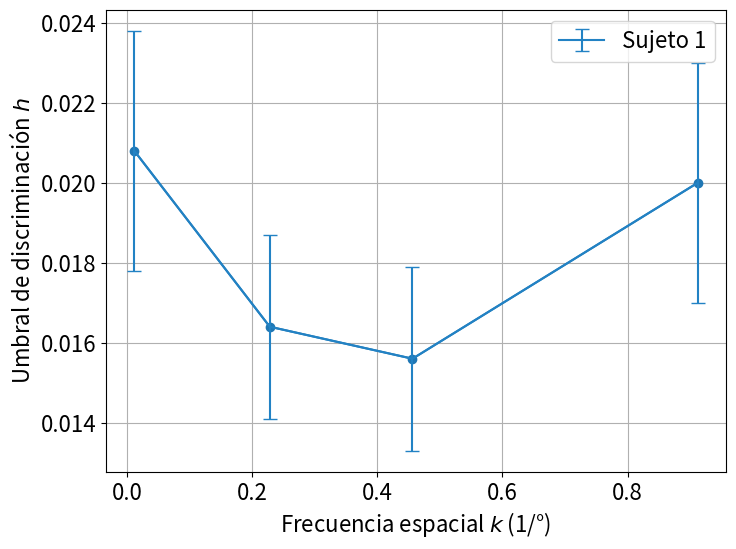

This figure's Python source:
from matplotlib import pyplot as plt
import numpy as np
import math
import os
from scipy.optimize import root_scalar
#esta funcion saca los datos útiles del archivo

def fun_data_util(datos):
    datos_utiles = []
    cond = False
    for j in range(len(datos)):
    
        if cond == True:
         b = []
         for a in datos[j].strip().split('\t'):
             b.append(float(a))
         datos_utiles.append(b)
         
        if datos[j] == 'adapted ':
            cond = True
    datos_utiles = np.array(datos_utiles)
    return datos_utiles

class Estimador():
    def __init__(self, datos_utiles):
        fondo = datos_utiles[:,0]
        estimulo = datos_utiles[:,1]
        resultados = datos_utiles[:,2]
        delta_color = np.abs(fondo - estimulo)
        
        indices_aciertos = np.where(resultados == 1)
        indices_fallos = np.where(resultados == 0)
    
        self.c_aciertos = delta_color[indices_aciertos]
        self.c_fallos = delta_color[indices_fallos]
    
    def estimador(self, h):
        f = np.sum(self.c_fallos)-3/4*np.sum(np.exp(-self.c_aciertos/h)*self.c_aciertos/(1-3/4*np.exp(-self.c_aciertos/h)))
        return f
    
    def error_estimador(self, h):
        p_0 = 3/4*np.exp(-self.c_aciertos/h)
        p_1 = 1-3/4*np.exp(-self.c_aciertos/h)
        dlnP_dh = np.sum(p_0/p_1*(1-p_0/p_1)*self.c_aciertos**2/h**4)
        error = np.sqrt(1/(2*dlnP_dh))
        return error
    
    def h_0(self):
        h_0 = root_scalar(self.estimador, x0=0.01, x1=0.04).root
        return h_0
    
    def error_h_0(self):
        error_h_0 = self.error_estimador(self.h_0())
        return error_h_0


#f = open("Subjects\\tade\\tade5.dat", "r")

#datos = f.read().split("\n")
#datos = datos[:-1]


#datos_utiles = fun_data_util(datos)

#estimador = Estimador(datos_utiles)

#h_0 = estimador.h_0()
#error_h_0 = estimador.error_h_0()

#print("El valor es de: ",h_0," y su error es: ", error_h_0)

#Tadeo-----------------------
# k = 0.0125, h = 0.0208, error = 0.003
# k = 0.25, h = 0.0164, error = 0.0023
# k = 0.5, h = 0.0156, error = 0.0023
# k = 1, h = 0.02, error = 0.003

#Distancia de la mirada a la pantalla 48cm aprox

#k = 1 es  angulo = arctan (0.93/48) = 0.019 radianes y en grados es 1.1
#k*angulo = 7.015 entonces k es 7.015/1.1 = 6.4
#k = 0.5 es angulo = arctan(1.92/48) = 0.038 radianes y en grados es 2.2
#k*angulo = 7.015 entonces k es 7.015/2.2 = 3.2

#ancho de la pantalla, 34.5cm
#Ines------------------------
#k = 0.5, h = 0.038, error = 0.006
# k = 0.75, h = 0.041, error = 0.005
# k = 1, h = 0.024, error = 0.003
# k = 1.25, h = 0.053, error = 0.012
# k = 1.5, h = 0.065, error = 0.018
#distancia de la mirada a la pantalla 35cm aprox

#k = 1 es  angulo = arctan (0.93/35) = 0.026 radianes y en grados es 1.5
#k*angulo = 7.015 entonces k es 7.015/1.5 = 4.7

#Ines------------------------

k_tadeo = (6.4/7.015)*np.array([0.0125,0.25,0.5,1])
k_ines = (4.7/7.015)*np.array([0.5,0.75,1,1.25,1.5])
plt.figure(figsize=(8, 6), dpi=80)





#plt.plot(k_ines,[0.038,0.041,0.024,0.053,0.065], 'o') #Ines
#plt.errorbar(k_ines,[0.038,0.041,0.024,0.053,0.065], yerr = [0.006,0.005,0.003,0.012,0.018], label = "Likelihood exponencial",capsize = 5) #Ines


#plt.plot(k_ines,[0.0424,0.0421,0.0316,0.0503,0.0577], 'o') #Ines
#plt.errorbar(k_ines,[0.0424,0.0421,0.0316,0.0503,0.0577], yerr = [0.004,0.003,0.003,0.006,0.007],capsize = 5,color = '#60435F' ,label = "Sujeto 2") #Ines
plt.plot(k_tadeo,[0.0208,0.0164,0.0156,0.02], '-o') #Tadeo
plt.errorbar(k_tadeo,[0.0208,0.0164,0.0156,0.02], yerr = [0.003,0.0023,0.0023,0.003],capsize = 5,color = '#2282c4' ,label = "Sujeto 1") #Tadeo
plt.xlabel("Frecuencia espacial $k$ (1/°)", fontsize = 16)
plt.ylabel("Umbral de discriminación $h$",size = 16)
plt.legend(prop={'size': 16})
plt.tick_params(labelsize=16)
plt.grid(which = 'major')
plt.show()
